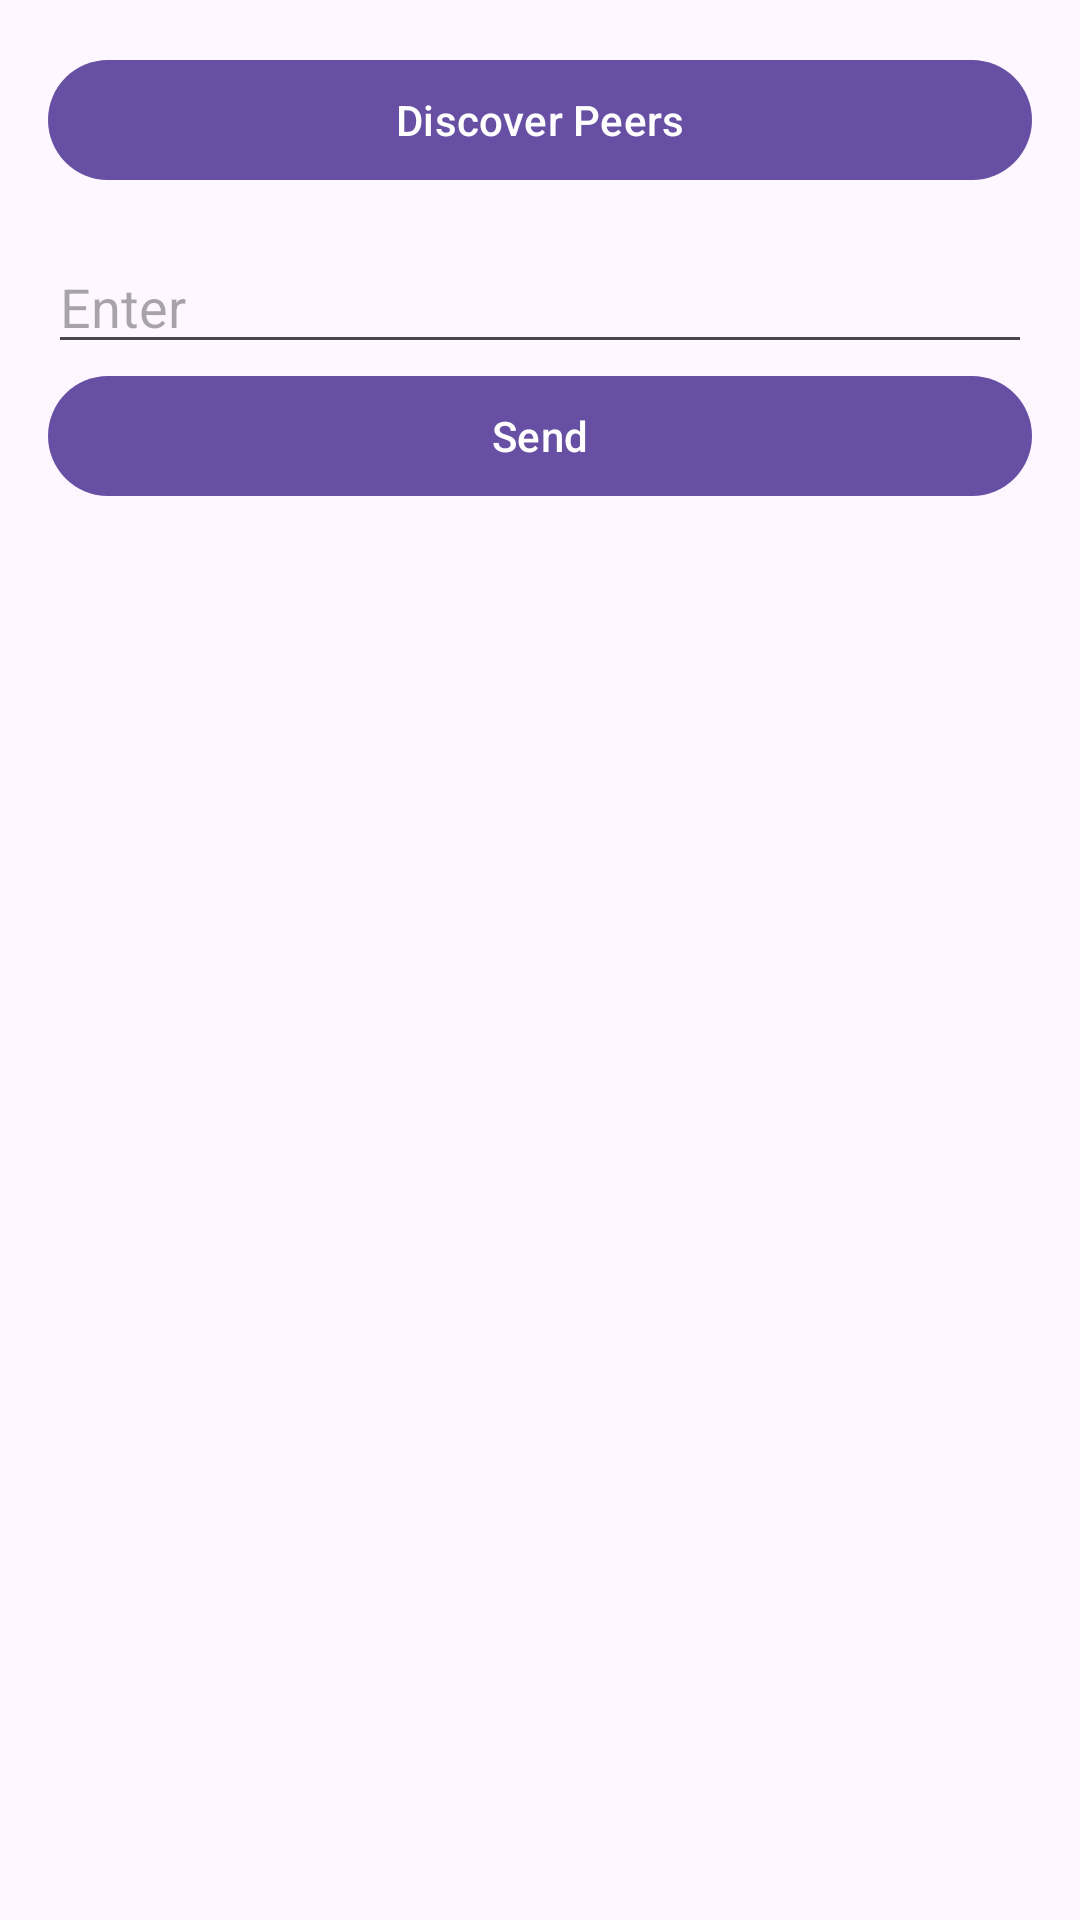

Layout XML and referenced resources for this Android screen:
<!-- AndroidManifest.xml: application theme Base.Theme.Gameapp -->
<!-- res/layout/fragment_p2_p_test.xml -->
<?xml version="1.0" encoding="utf-8"?>
<androidx.constraintlayout.widget.ConstraintLayout xmlns:android="http://schemas.android.com/apk/res/android"
    android:layout_width="match_parent"
    android:layout_height="match_parent"
    xmlns:app="http://schemas.android.com/apk/res-auto"
    android:padding="16dp">

    <Button
        android:id="@+id/btnDiscover"
        android:layout_width="match_parent"
        android:layout_height="wrap_content"
        android:text="Discover Peers"
        app:layout_constraintTop_toTopOf="parent"
        app:layout_constraintStart_toStartOf="parent"
        app:layout_constraintEnd_toEndOf="parent"/>

    <EditText
        android:id="@+id/etMessage"
        android:layout_width="match_parent"
        android:layout_height="wrap_content"
        android:layout_below="@id/btnDiscover"
        android:layout_marginTop="16dp"
        android:hint="Enter"
        app:layout_constraintStart_toStartOf="parent"
        app:layout_constraintTop_toBottomOf="@+id/btnDiscover"
        app:layout_constraintEnd_toEndOf="parent"/>
    <Button
        android:id="@+id/btnSend"
        android:layout_width="match_parent"
        android:layout_height="wrap_content"
        android:text="Send"
        app:layout_constraintStart_toStartOf="parent"
        app:layout_constraintEnd_toEndOf="parent"
        app:layout_constraintTop_toBottomOf="@+id/etMessage"/>
</androidx.constraintlayout.widget.ConstraintLayout>
<!-- resources referenced by this layout -->
<resources>
  <style name="Base.Theme.Gameapp" parent="Theme.Material3.DayNight.NoActionBar" />
</resources>
